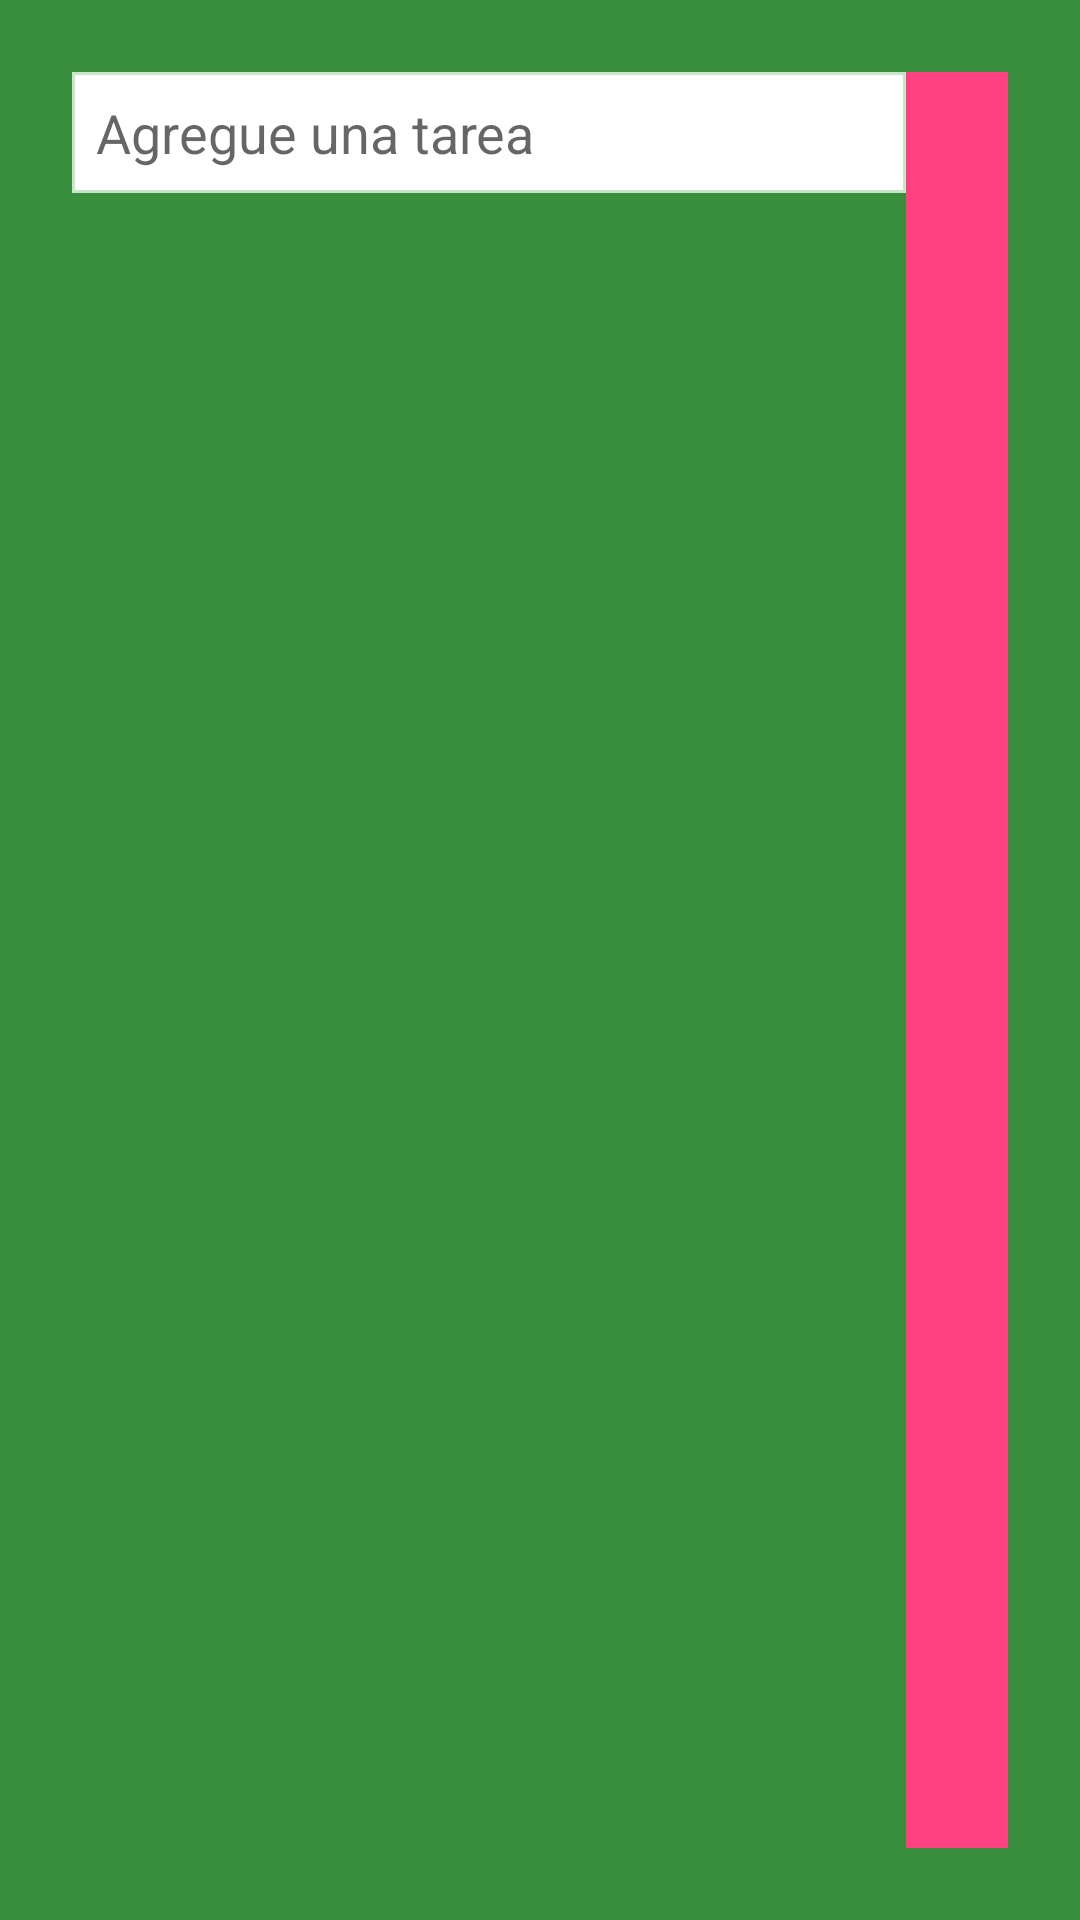

Here is an Android app screen rendered from its layout file. Give the layout XML and the strings, colors and styles it references.
<!-- AndroidManifest.xml: application theme AppTheme -->
<!-- res/layout/dialog_create_todo.xml -->
<?xml version="1.0" encoding="utf-8"?>
<LinearLayout xmlns:android="http://schemas.android.com/apk/res/android"
    android:layout_width="match_parent"
    android:layout_height="wrap_content"
    android:background="@color/colorPrimaryDark"
    android:orientation="horizontal"
    android:padding="24dp">

    <EditText
        android:id="@+id/todoInput"
        android:layout_width="0dp"
        android:layout_height="wrap_content"
        android:layout_weight="1"
        android:background="@drawable/bg_white_bordered_primary_light"
        android:gravity="center_vertical"
        android:hint="@string/dialog_create_todo_hint"
        android:maxLines="1"
        android:padding="8dp"
        android:singleLine="true" />

    <ImageButton
        android:id="@+id/saveBtn"
        android:layout_width="34dp"
        android:layout_height="match_parent"
        android:background="@drawable/bg_accent"
        android:src="@mipmap/ic_save_white_24dp" />


</LinearLayout>
<!-- resources referenced by this layout -->
<resources>
  <color name="colorPrimaryDark">#388E3C</color>
  <!-- drawable bg_accent (drawable) -->
  <?xml version="1.0" encoding="utf-8"?>
  <layer-list xmlns:android="http://schemas.android.com/apk/res/android">
  
      <item android:state_pressed="true">
          <color android:color="@color/colorAccentDark"/>
      </item>
  
      <item>
          <color android:color="@color/colorAccent"/>
      </item>
  
  </layer-list>
  <!-- drawable bg_white_bordered_primary_light (drawable) -->
  <?xml version="1.0" encoding="utf-8"?>
  <layer-list xmlns:android="http://schemas.android.com/apk/res/android">
  
      <item>
          <color android:color="@color/colorPrimaryLight"/>
      </item>
  
      <item
          android:left="1dp"
          android:top="1dp"
          android:right="1dp"
          android:bottom="1dp">
          <color android:color="@color/colorWhite"/>
      </item>
  
  </layer-list>
  <string name="dialog_create_todo_hint">Agregue una tarea</string>
  <style name="AppTheme" parent="Theme.AppCompat.Light.DarkActionBar">
          
          <item name="colorPrimary">@color/colorPrimary</item>
          <item name="colorPrimaryDark">@color/colorPrimaryDark</item>
          <item name="colorAccent">@color/colorAccent</item>
          <item name="android:colorBackground">@color/colorWhite</item>
          <item name="android:colorForeground">@color/colorWhite</item>
          <item name="android:textColorPrimary">@color/colorBlack</item>
          <item name="android:windowBackground">@color/colorWhite</item>
      </style>
  <color name="colorAccentDark">#D81B60</color>
  <color name="colorAccent">#FF4081</color>
  <color name="colorPrimaryLight">#C8E6C9</color>
  <color name="colorWhite">#FFFFFF</color>
  <color name="colorPrimary">#4CAF50</color>
  <color name="colorBlack">#212121</color>
</resources>
